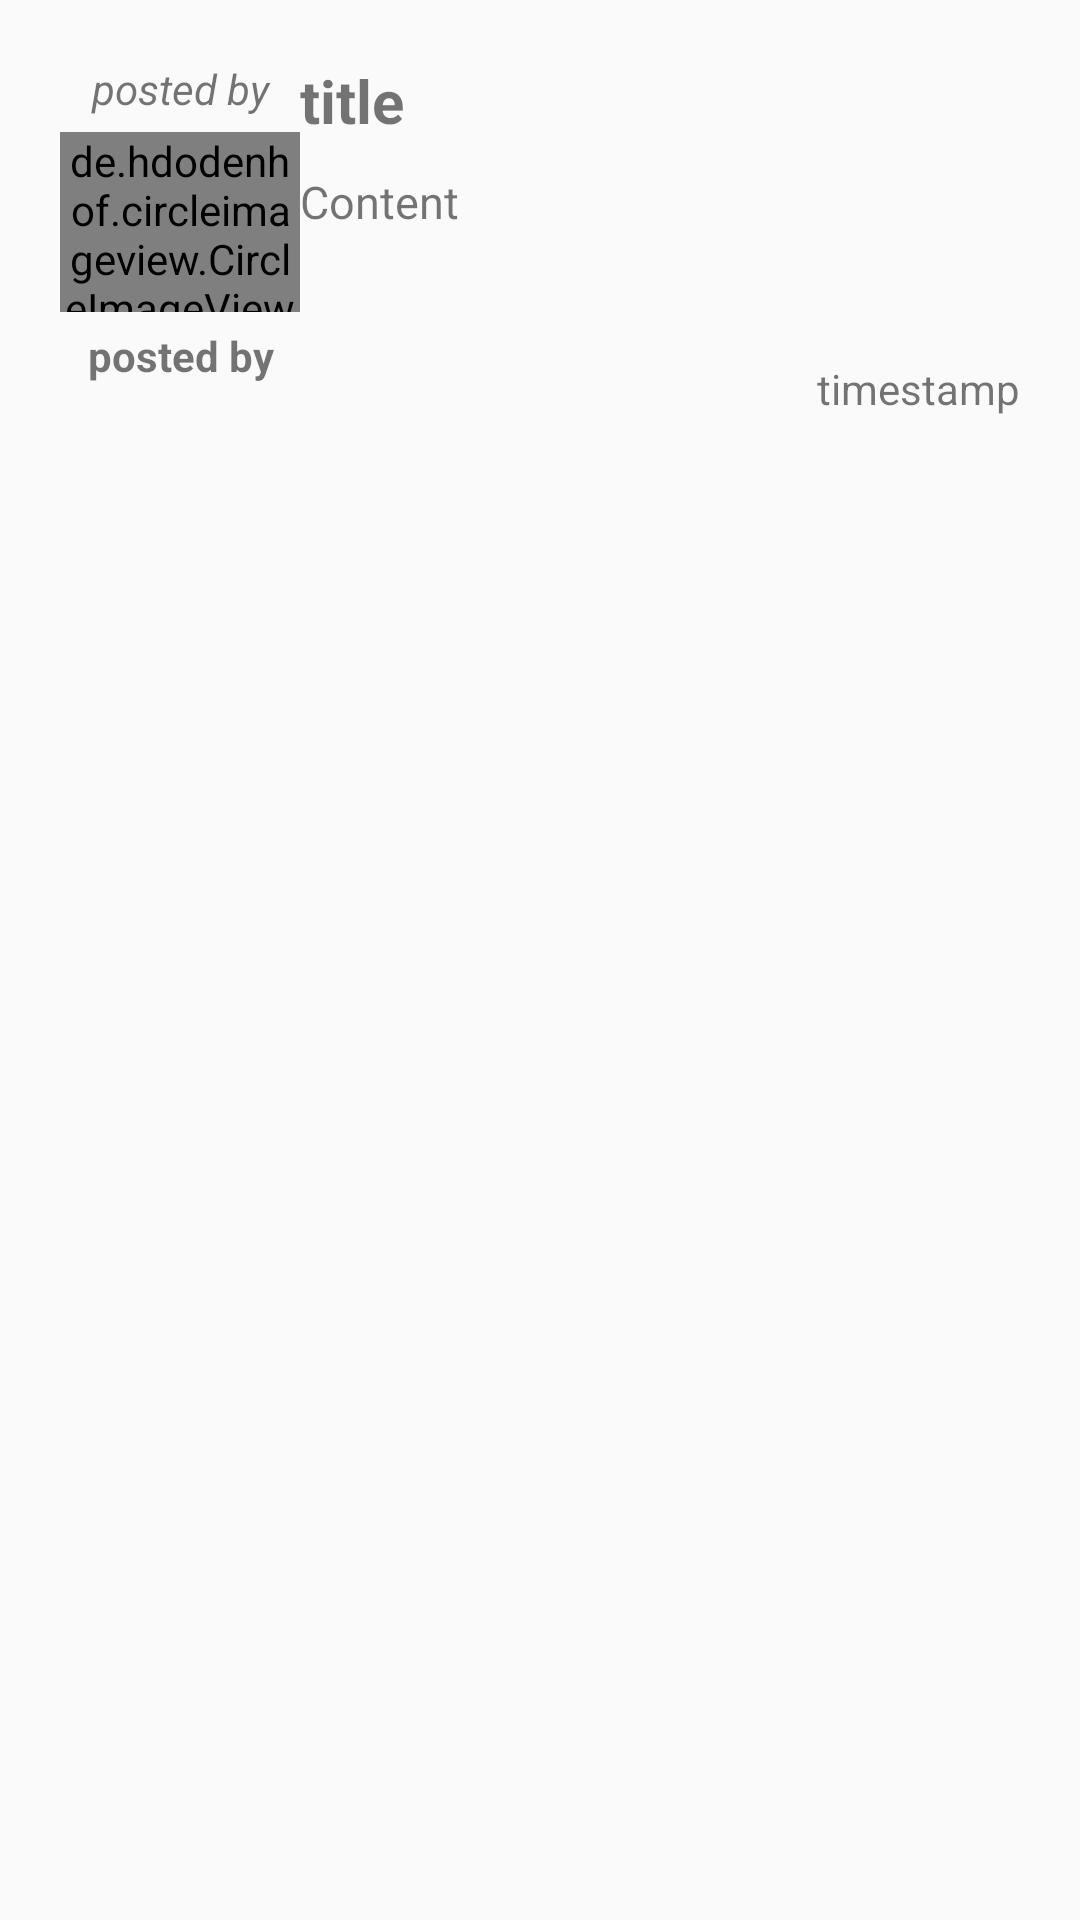

This screen was rendered from an Android layout file. Write that file and the resources it references.
<!-- AndroidManifest.xml: application theme AppTheme -->
<!-- res/layout/jobs_items.xml -->
<?xml version="1.0" encoding="utf-8"?>
<LinearLayout xmlns:android="http://schemas.android.com/apk/res/android"
    android:orientation="horizontal" android:layout_width="match_parent"
    android:layout_height="match_parent"
    android:padding="20dp"
    android:weightSum="2">

    <LinearLayout
        android:layout_width="match_parent"
        android:layout_height="wrap_content"
        android:orientation="vertical"
        android:layout_weight="1.5">
        <TextView
            android:layout_width="match_parent"
            android:layout_height="wrap_content"
            android:text="posted by"
            android:textStyle="italic"
            android:gravity="center_horizontal"
            android:layout_marginBottom="5dp"/>
        <de.hdodenhof.circleimageview.CircleImageView
            android:id="@+id/job_item_image"
            android:layout_width="match_parent"
            android:layout_height="60dp"
            android:src="@drawable/imgplaceholder"/>
        <TextView
            android:id="@+id/job_item_postedBy"
            android:layout_width="match_parent"
            android:layout_height="wrap_content"
            android:text="posted by"
            android:textStyle="bold"
            android:gravity="center_horizontal"
            android:maxLines="1"
            android:layout_marginTop="5dp"/>
    </LinearLayout>
    <LinearLayout
        android:layout_width="match_parent"
        android:layout_height="wrap_content"
        android:orientation="vertical"
        android:layout_weight="0.5">
        <TextView
            android:id="@+id/job_item_title"
            android:layout_width="match_parent"
            android:layout_height="wrap_content"
            android:textStyle="bold"
            android:text="title"
            android:textSize="20sp"
            android:maxLines="1"
            android:ellipsize="end"
            android:layout_marginBottom="10dp"/>
        <TextView
            android:id="@+id/job_item_content"
            android:layout_width="match_parent"
            android:layout_height="58dp"
            android:text="Content"
            android:textSize="15sp"
            android:maxLines="3"
            android:ellipsize="end"
            android:layout_marginBottom="5dp"/>
        <TextView
            android:id="@+id/job_item_timestamp"
            android:layout_width="match_parent"
            android:layout_height="wrap_content"
            android:text="timestamp"
            android:gravity="end"
            android:maxLines="1"/>

    </LinearLayout>

</LinearLayout>
<!-- resources referenced by this layout -->
<resources>
  <style name="AppTheme" parent="Theme.AppCompat.Light.NoActionBar">
          
          <item name="colorPrimary">@color/colorPrimary</item>
          <item name="colorPrimaryDark">@color/colorPrimaryDark</item>
          <item name="colorAccent">@color/colorAccent</item>
      </style>
  <color name="colorPrimary">#004265</color>
  <color name="colorPrimaryDark">#004265</color>
  <color name="colorAccent">#004265</color>
</resources>
